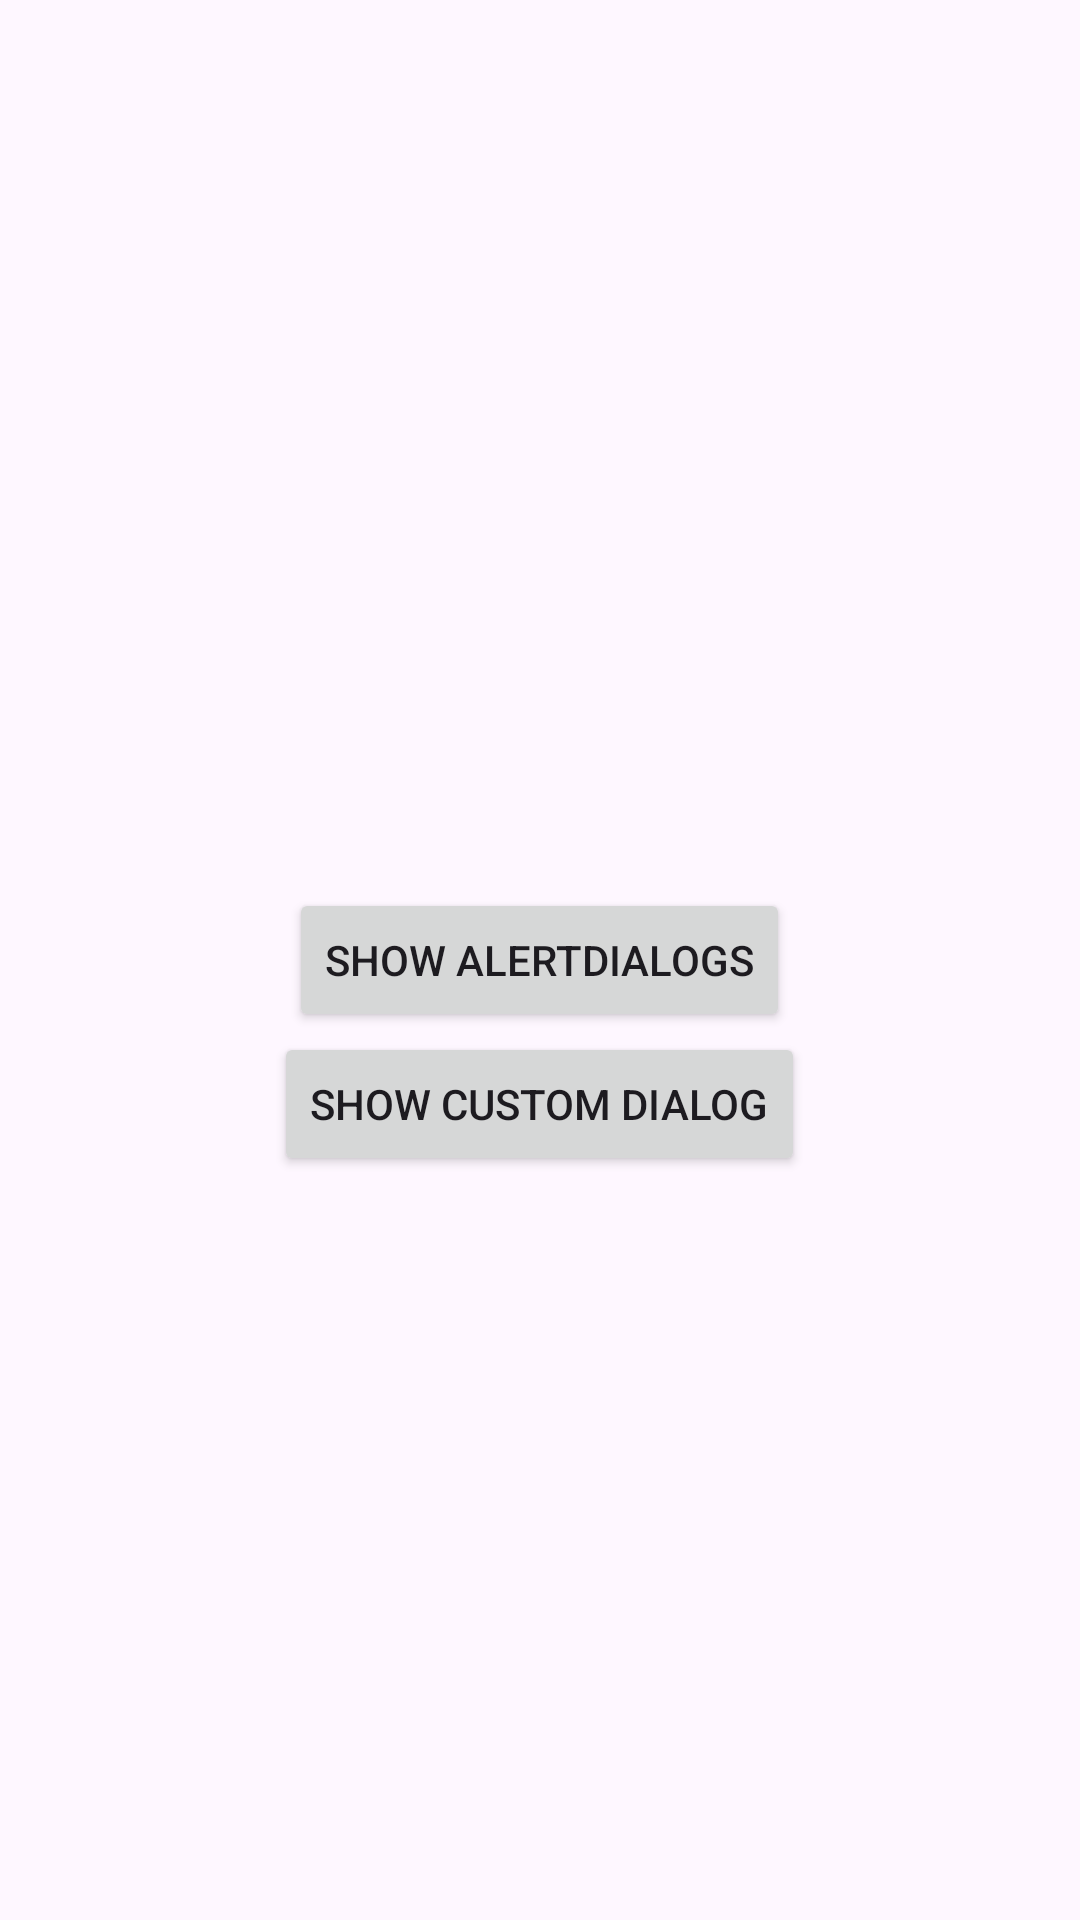

Write the Android layout XML for this screen, with the resource values it uses.
<!-- AndroidManifest.xml: application theme Theme.MADA_Practicals -->
<!-- res/layout/activity_practical14.xml -->
<?xml version="1.0" encoding="utf-8"?>
<RelativeLayout xmlns:android="http://schemas.android.com/apk/res/android"
    xmlns:app="http://schemas.android.com/apk/res-auto"
    xmlns:tools="http://schemas.android.com/tools"
    android:layout_width="match_parent"
    android:layout_height="match_parent"
    tools:context=".Practical_14">

    <Button
        android:layout_centerInParent="true"
        android:id="@+id/btnAlertDialog"
        android:layout_width="wrap_content"
        android:layout_height="wrap_content"
        android:text="Show AlertDialogs"/>

    <Button
        android:layout_centerHorizontal="true"
        android:layout_below="@+id/btnAlertDialog"
        android:id="@+id/btnCustomDialog"
        android:layout_width="wrap_content"
        android:layout_height="wrap_content"
        android:text="Show Custom Dialog"/>

</RelativeLayout>
<!-- resources referenced by this layout -->
<resources>
  <style name="Theme.MADA_Practicals" parent="Base.Theme.MADA_Practicals" />
  <style name="Base.Theme.MADA_Practicals" parent="Theme.Material3.DayNight.NoActionBar">
          
          
      </style>
</resources>
